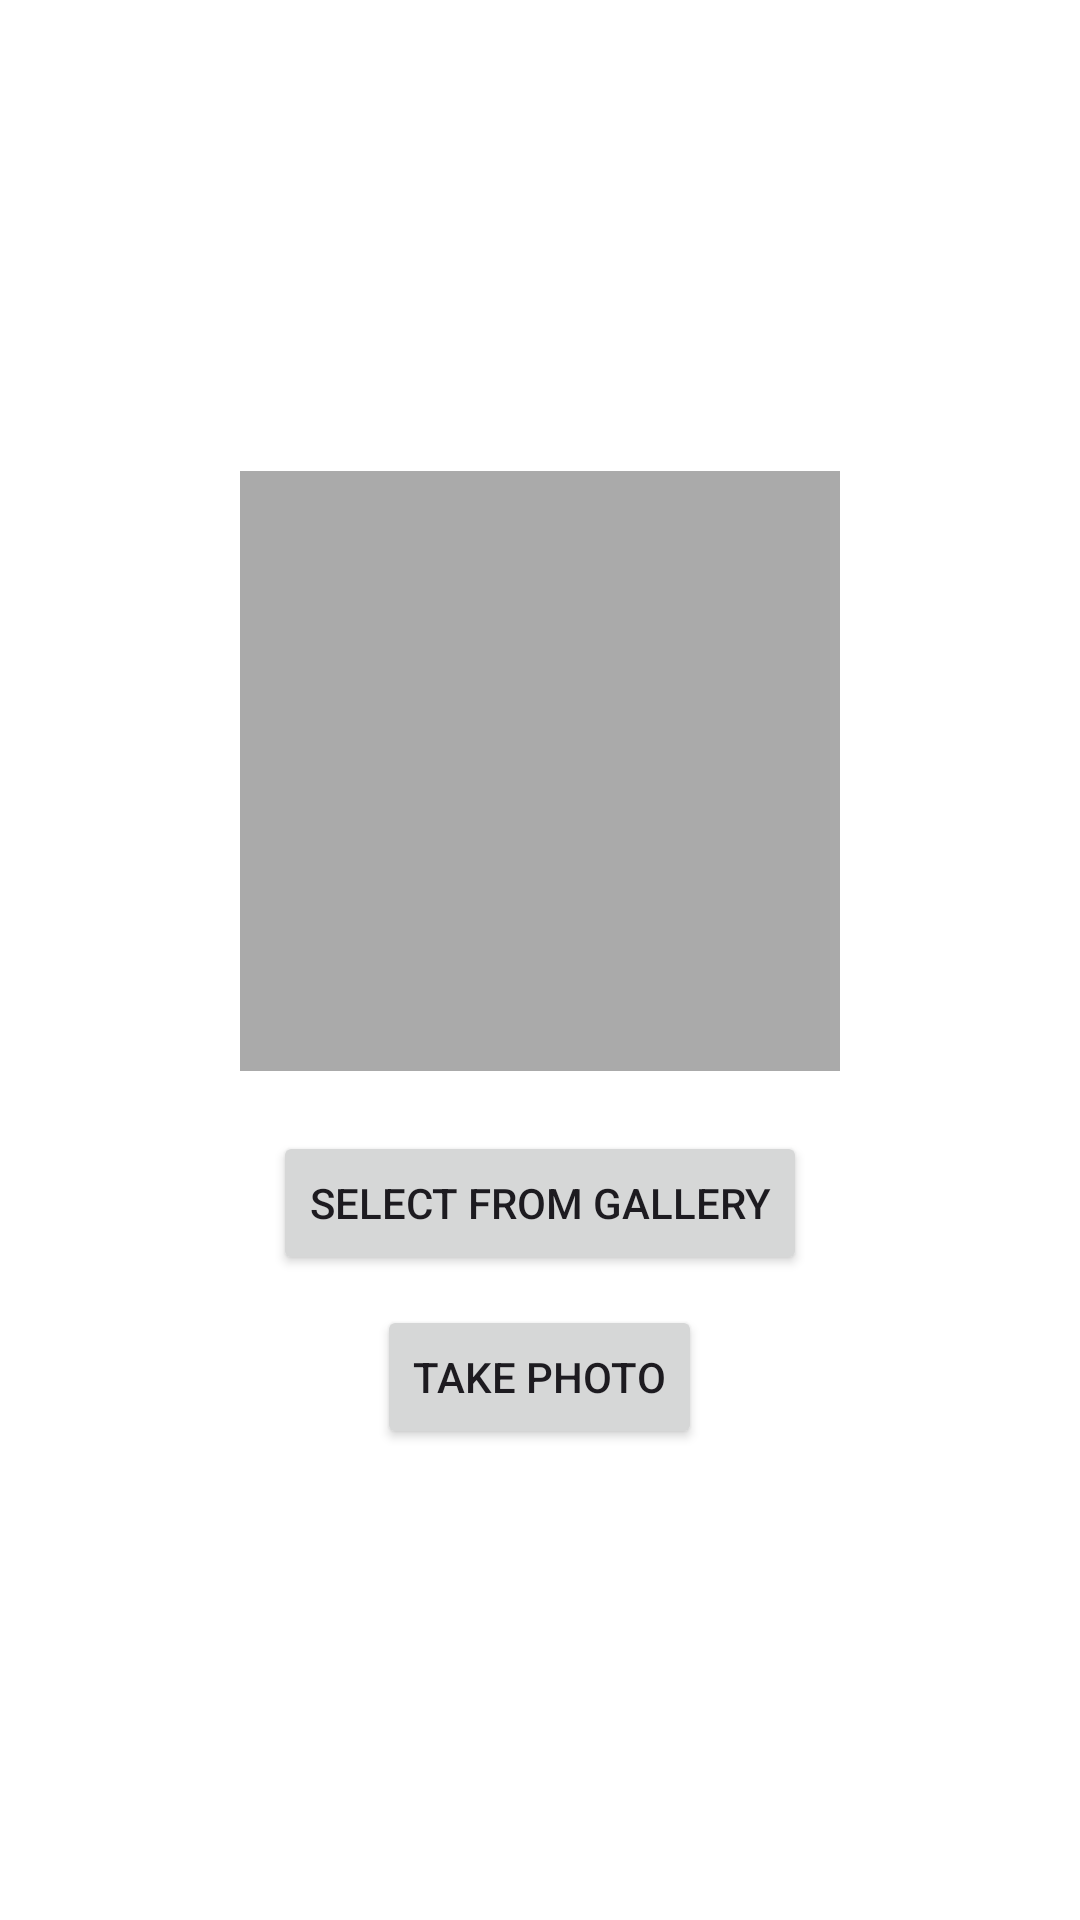

Reconstruct the res/layout file that produces this screen, plus the resources it refers to.
<!-- AndroidManifest.xml: application theme Theme.Z -->
<!-- res/layout/activity_image.xml -->
<LinearLayout xmlns:android="http://schemas.android.com/apk/res/android"
    android:layout_width="match_parent"
    android:layout_height="match_parent"
    android:orientation="vertical"
    android:gravity="center"
    android:background="@color/white">

    <ImageView
        android:id="@+id/imageView"
        android:layout_width="200dp"
        android:layout_height="200dp"
        android:scaleType="centerCrop"
        android:background="@android:color/darker_gray"/>

    <Button
        android:id="@+id/btnSelectImage"
        android:layout_width="wrap_content"
        android:layout_height="wrap_content"
        android:text="Select from Gallery"
        android:layout_marginTop="20dp" />

    <Button
        android:id="@+id/btnCaptureImage"
        android:layout_width="wrap_content"
        android:layout_height="wrap_content"
        android:text="Take Photo"
        android:layout_marginTop="10dp" />

</LinearLayout>
<!-- resources referenced by this layout -->
<resources>
  <color name="white">#FFFFFFFF</color>
  <style name="Theme.Z" parent="Base.Theme.Z" />
  <style name="Base.Theme.Z" parent="Theme.Material3.DayNight.NoActionBar">
          
          
      </style>
</resources>
